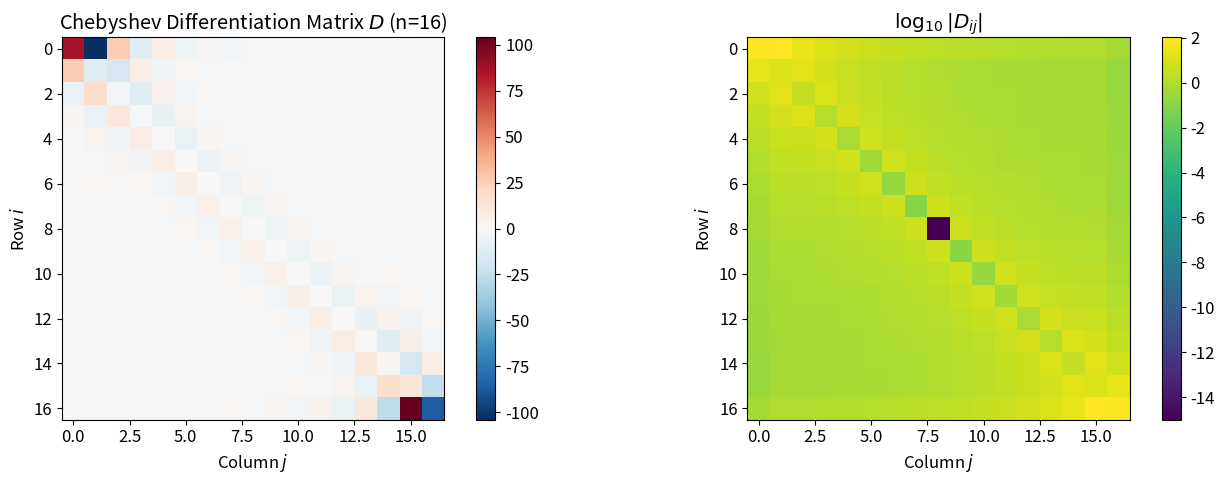
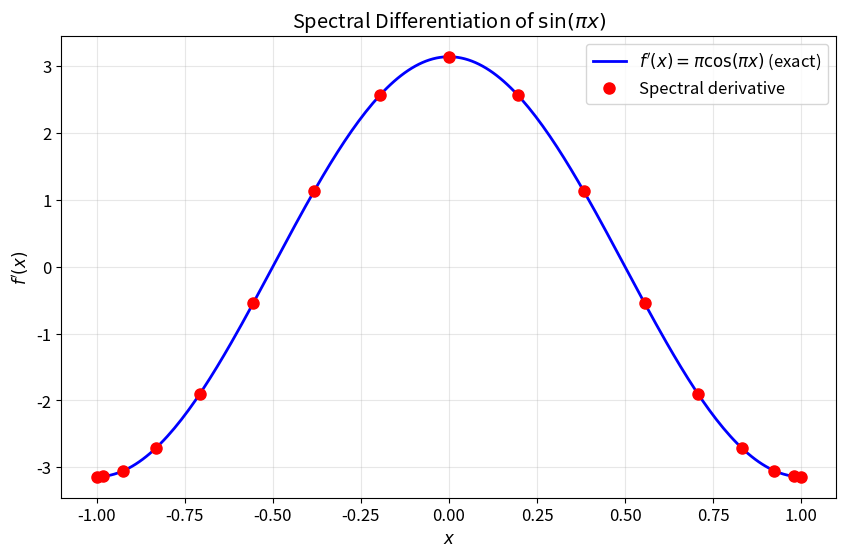
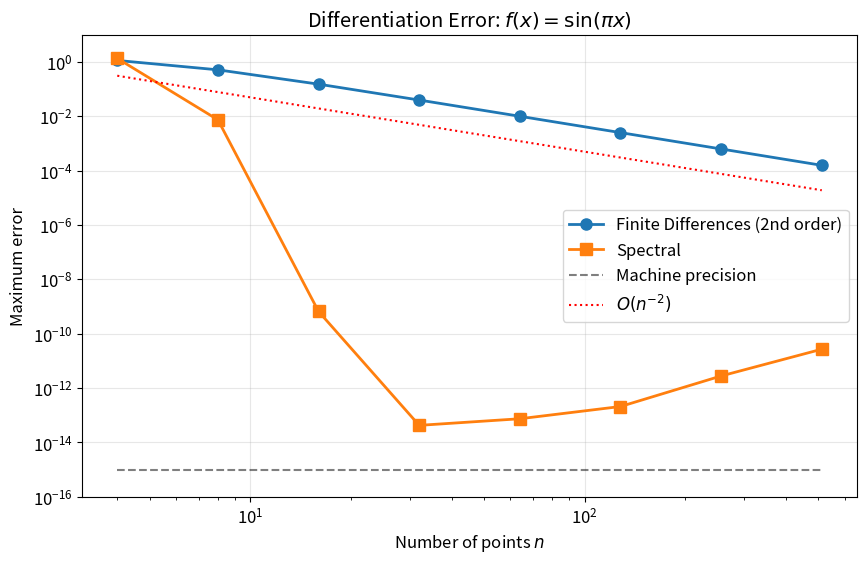
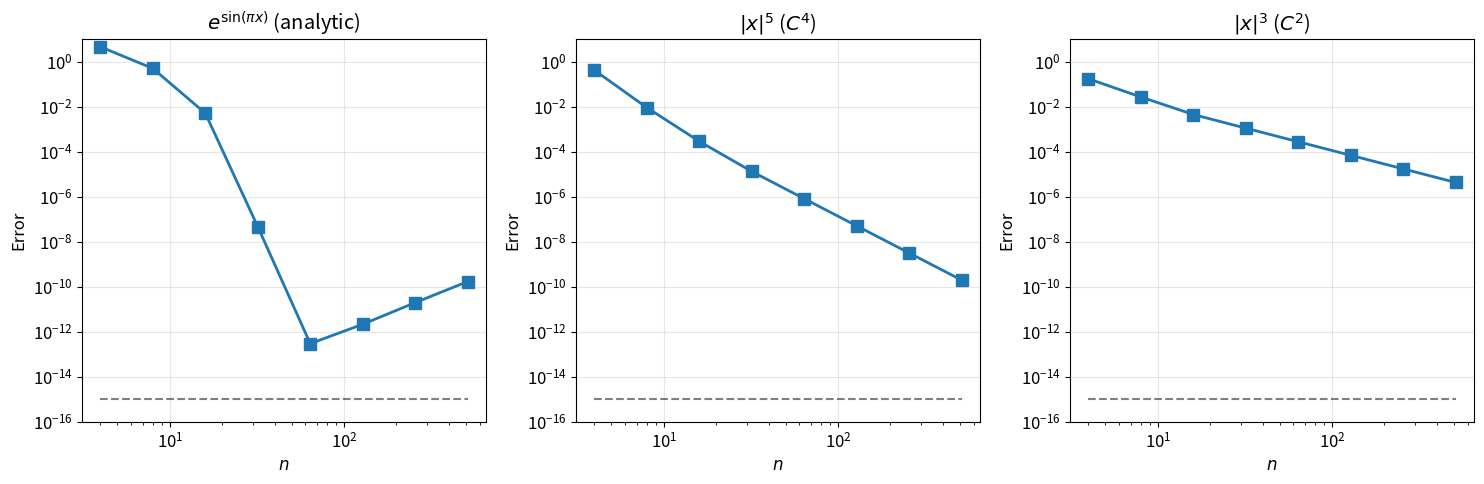
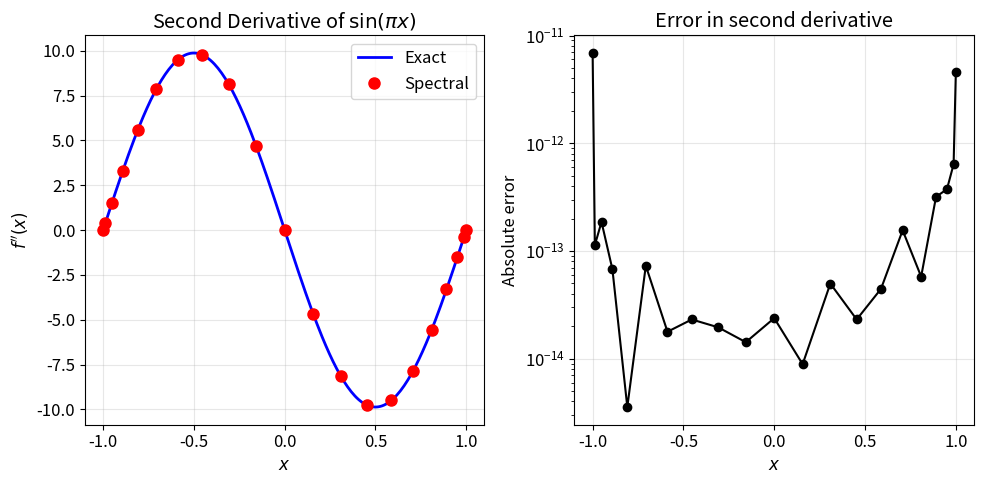
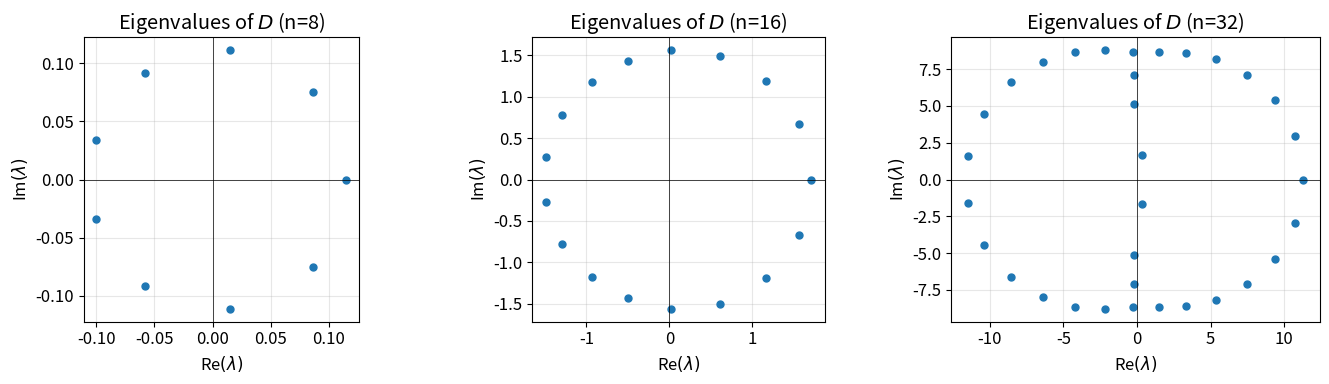
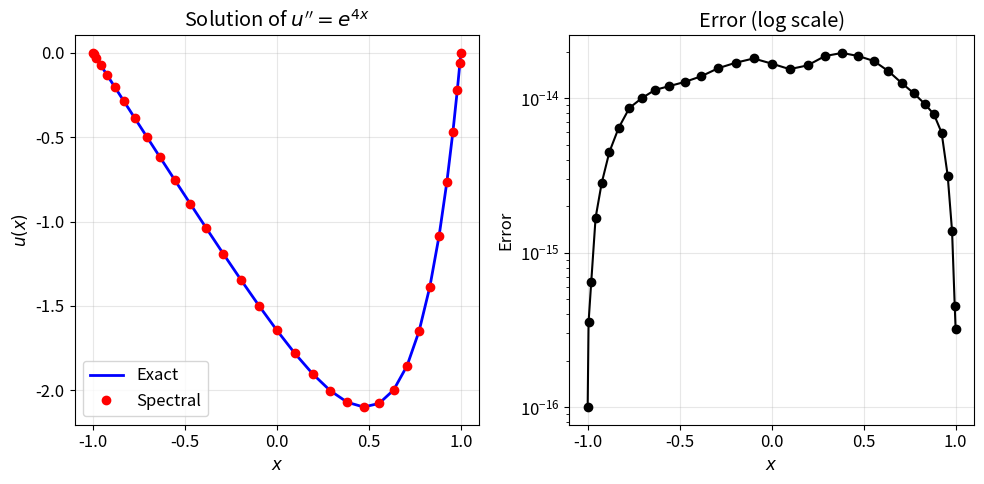

Generate these figures, in order, with matplotlib:
import numpy as np
import matplotlib.pyplot as plt
from scipy.fft import dct, idct

plt.rcParams['figure.figsize'] = (10, 6)
plt.rcParams['font.size'] = 12

def chebpts(n):
    """n+1 Chebyshev points on [-1, 1]."""
    return np.cos(np.pi * np.arange(n+1) / n)

def cheb_diff_matrix(n):
    """Chebyshev differentiation matrix (n+1) x (n+1).
    
    Returns D, x where D @ f gives derivative values.
    """
    if n == 0:
        return np.array([[0.0]]), np.array([1.0])
    
    # Chebyshev points
    x = chebpts(n)
    
    # Barycentric weights: c_j = (-1)^j * delta_j
    c = np.ones(n+1)
    c[0] = 2
    c[n] = 2
    c = c * ((-1) ** np.arange(n+1))
    
    # Build differentiation matrix using barycentric formula
    # D_ij = (c_j / c_i) / (x_i - x_j) for i != j
    X = x.reshape(-1, 1) - x.reshape(1, -1)  # x_i - x_j
    X[np.diag_indices(n+1)] = 1  # Avoid division by zero
    
    C = c.reshape(-1, 1) / c.reshape(1, -1)  # c_i / c_j (note: inverted for formula)
    
    D = C / X
    
    # Diagonal entries: D_ii = -sum_{j != i} D_ij
    D[np.diag_indices(n+1)] = 0
    D[np.diag_indices(n+1)] = -D.sum(axis=1)
    
    return D, x

D, x = cheb_diff_matrix(16)

fig, axes = plt.subplots(1, 2, figsize=(14, 5))

# Matrix structure
im = axes[0].imshow(D, cmap='RdBu_r', aspect='equal')
axes[0].set_title('Chebyshev Differentiation Matrix $D$ (n=16)')
axes[0].set_xlabel('Column $j$')
axes[0].set_ylabel('Row $i$')
plt.colorbar(im, ax=axes[0])

# Magnitude (log scale)
im2 = axes[1].imshow(np.log10(np.abs(D) + 1e-16), cmap='viridis', aspect='equal')
axes[1].set_title(r'$\log_{10}|D_{ij}|$')
axes[1].set_xlabel('Column $j$')
axes[1].set_ylabel('Row $i$')
plt.colorbar(im2, ax=axes[1])

plt.tight_layout()
plt.show()

n = 16
D, x = cheb_diff_matrix(n)

# Function and exact derivative
f = np.sin(np.pi * x)
df_exact = np.pi * np.cos(np.pi * x)

# Spectral derivative
df_spectral = D @ f

# Plot
x_fine = np.linspace(-1, 1, 200)

plt.figure(figsize=(10, 6))
plt.plot(x_fine, np.pi * np.cos(np.pi * x_fine), 'b-', label=r"$f'(x) = \pi\cos(\pi x)$ (exact)", linewidth=2)
plt.plot(x, df_spectral, 'ro', markersize=8, label='Spectral derivative')
plt.xlabel('$x$')
plt.ylabel("$f'(x)$")
plt.title(r"Spectral Differentiation of $\sin(\pi x)$")
plt.legend()
plt.grid(True, alpha=0.3)
plt.show()

print(f"Maximum error: {np.max(np.abs(df_spectral - df_exact)):.2e}")

def finite_diff_2nd(f, x):
    """Second-order central finite differences."""
    n = len(x)
    h = x[1] - x[0]  # Assumes uniform spacing
    df = np.zeros(n)
    
    # Central differences in interior
    df[1:-1] = (f[2:] - f[:-2]) / (2 * h)
    
    # One-sided at boundaries
    df[0] = (-3*f[0] + 4*f[1] - f[2]) / (2*h)
    df[-1] = (3*f[-1] - 4*f[-2] + f[-3]) / (2*h)
    
    return df

# Test function
f_func = lambda x: np.sin(np.pi * x)
df_func = lambda x: np.pi * np.cos(np.pi * x)

ns = 2**np.arange(2, 10)
err_fd = []
err_spectral = []

for n in ns:
    # Finite differences on uniform grid
    x_uni = np.linspace(-1, 1, n+1)
    f_uni = f_func(x_uni)
    df_fd = finite_diff_2nd(f_uni, x_uni)
    err_fd.append(np.max(np.abs(df_fd - df_func(x_uni))))
    
    # Spectral on Chebyshev grid
    D, x = cheb_diff_matrix(n)
    f = f_func(x)
    df_spectral = D @ f
    err_spectral.append(np.max(np.abs(df_spectral - df_func(x))))

# Plot convergence
plt.figure(figsize=(10, 6))
plt.loglog(ns, err_fd, 'o-', label='Finite Differences (2nd order)', linewidth=2, markersize=8)
plt.loglog(ns, err_spectral, 's-', label='Spectral', linewidth=2, markersize=8)
plt.loglog(ns, 1e-15*np.ones_like(ns), 'k--', label='Machine precision', alpha=0.5)

# Reference slope
plt.loglog(ns, 5/ns**2, 'r:', label=r'$O(n^{-2})$', linewidth=1.5)

plt.xlabel('Number of points $n$')
plt.ylabel('Maximum error')
plt.title(r'Differentiation Error: $f(x) = \sin(\pi x)$')
plt.legend()
plt.grid(True, alpha=0.3)
plt.ylim([1e-16, 10])
plt.show()

print("   n     FD Error      Spectral Error    Ratio")
print("-" * 55)
for n, e_fd, e_sp in zip(ns, err_fd, err_spectral):
    ratio = e_fd / e_sp if e_sp > 1e-16 else float('inf')
    print(f"{n:4d}    {e_fd:10.2e}    {e_sp:14.2e}    {ratio:10.1f}x")

# Define test functions and their derivatives
test_functions = [
    {
        'f': lambda x: np.exp(np.sin(np.pi * x)),
        'df': lambda x: np.pi * np.cos(np.pi * x) * np.exp(np.sin(np.pi * x)),
        'name': r'$e^{\sin(\pi x)}$ (analytic)',
        'smooth': 'analytic'
    },
    {
        'f': lambda x: np.abs(x)**5,
        'df': lambda x: 5 * np.abs(x)**4 * np.sign(x),
        'name': r'$|x|^5$ ($C^4$)',
        'smooth': 'C4'
    },
    {
        'f': lambda x: np.abs(x)**3,
        'df': lambda x: 3 * np.abs(x)**2 * np.sign(x),
        'name': r'$|x|^3$ ($C^2$)',
        'smooth': 'C2'
    },
]

ns = 2**np.arange(2, 10)

fig, axes = plt.subplots(1, 3, figsize=(15, 5))

for ax, test in zip(axes, test_functions):
    err_sp = []
    for n in ns:
        D, x = cheb_diff_matrix(n)
        f = test['f'](x)
        df = D @ f
        df_exact = test['df'](x)
        err_sp.append(np.max(np.abs(df - df_exact)))
    
    ax.loglog(ns, err_sp, 's-', linewidth=2, markersize=8)
    ax.loglog(ns, 1e-15*np.ones_like(ns), 'k--', alpha=0.5)
    ax.set_xlabel('$n$')
    ax.set_ylabel('Error')
    ax.set_title(test['name'])
    ax.grid(True, alpha=0.3)
    ax.set_ylim([1e-16, 10])

plt.tight_layout()
plt.show()

n = 20
D, x = cheb_diff_matrix(n)
D2 = D @ D

# Test: d²/dx² of sin(πx) = -π² sin(πx)
f = np.sin(np.pi * x)
d2f_exact = -np.pi**2 * np.sin(np.pi * x)
d2f_spectral = D2 @ f

plt.figure(figsize=(10, 5))

plt.subplot(1, 2, 1)
x_fine = np.linspace(-1, 1, 200)
plt.plot(x_fine, -np.pi**2 * np.sin(np.pi * x_fine), 'b-', linewidth=2, label='Exact')
plt.plot(x, d2f_spectral, 'ro', markersize=8, label='Spectral')
plt.xlabel('$x$')
plt.ylabel(r"$f''(x)$")
plt.title(r"Second Derivative of $\sin(\pi x)$")
plt.legend()
plt.grid(True, alpha=0.3)

plt.subplot(1, 2, 2)
plt.semilogy(x, np.abs(d2f_spectral - d2f_exact), 'ko-')
plt.xlabel('$x$')
plt.ylabel('Absolute error')
plt.title('Error in second derivative')
plt.grid(True, alpha=0.3)

plt.tight_layout()
plt.show()

print(f"Maximum error in second derivative: {np.max(np.abs(d2f_spectral - d2f_exact)):.2e}")

fig, axes = plt.subplots(1, 3, figsize=(14, 4))

for ax, n in zip(axes, [8, 16, 32]):
    D, x = cheb_diff_matrix(n)
    eigs = np.linalg.eigvals(D)
    
    ax.plot(eigs.real, eigs.imag, 'o', markersize=5)
    ax.axhline(0, color='k', linewidth=0.5)
    ax.axvline(0, color='k', linewidth=0.5)
    ax.set_xlabel(r'Re$(\lambda)$')
    ax.set_ylabel(r'Im$(\lambda)$')
    ax.set_title(f'Eigenvalues of $D$ (n={n})')
    ax.set_aspect('equal')
    ax.grid(True, alpha=0.3)

plt.tight_layout()
plt.show()

def cheb_diff_coeffs(c):
    """Differentiate in coefficient space. O(n) complexity."""
    n = len(c) - 1
    if n == 0:
        return np.array([0.0])
    
    dc = np.zeros(n)
    dc[n-1] = 2 * n * c[n]
    if n >= 2:
        dc[n-2] = 2 * (n-1) * c[n-1]
    
    for k in range(n-3, -1, -1):
        dc[k] = dc[k+2] + 2 * (k+1) * c[k+1]
    
    dc[0] /= 2  # Adjust for c_0 convention
    return dc

# Compare with matrix method
from scipy.fft import dct

def vals2coeffs(values):
    n = len(values) - 1
    if n == 0:
        return values.copy()
    coeffs = dct(values[::-1], type=1) / n
    coeffs[0] /= 2
    coeffs[-1] /= 2
    return coeffs

def coeffs2vals(coeffs):
    n = len(coeffs) - 1
    if n == 0:
        return coeffs.copy()
    coeffs_scaled = coeffs.copy()
    coeffs_scaled[0] *= 2
    coeffs_scaled[-1] *= 2
    return dct(coeffs_scaled, type=1)[::-1] / 2

# Test: derivative of sin(πx)
n = 20
x = chebpts(n)
f = np.sin(np.pi * x)
c = vals2coeffs(f)
dc = cheb_diff_coeffs(c)
df_from_coeffs = coeffs2vals(np.append(dc, 0))  # Pad to same length

D, _ = cheb_diff_matrix(n)
df_from_matrix = D @ f

print("Comparison of differentiation methods:")
print(f"  Matrix method max error:      {np.max(np.abs(df_from_matrix - np.pi*np.cos(np.pi*x))):.2e}")
print(f"  Coefficient method max error: {np.max(np.abs(df_from_coeffs - np.pi*np.cos(np.pi*x))):.2e}")

n = 32
D, x = cheb_diff_matrix(n)
D2 = D @ D

# Right-hand side
f = np.exp(4 * x)

# Apply boundary conditions: u(-1) = u(1) = 0
# Remove first and last rows/columns, solve interior system
D2_int = D2[1:-1, 1:-1]
f_int = f[1:-1]

# Solve
u_int = np.linalg.solve(D2_int, f_int)
u = np.zeros(n+1)
u[1:-1] = u_int

# Exact solution
u_exact = (np.exp(4*x) - np.sinh(4)*x - np.cosh(4)) / 16

plt.figure(figsize=(10, 5))

plt.subplot(1, 2, 1)
plt.plot(x, u_exact, 'b-', linewidth=2, label='Exact')
plt.plot(x, u, 'ro', markersize=6, label='Spectral')
plt.xlabel('$x$')
plt.ylabel('$u(x)$')
plt.title(r"Solution of $u'' = e^{4x}$")
plt.legend()
plt.grid(True, alpha=0.3)

plt.subplot(1, 2, 2)
plt.semilogy(x, np.abs(u - u_exact) + 1e-16, 'ko-')
plt.xlabel('$x$')
plt.ylabel('Error')
plt.title('Error (log scale)')
plt.grid(True, alpha=0.3)

plt.tight_layout()
plt.show()

print(f"Maximum error: {np.max(np.abs(u - u_exact)):.2e}")